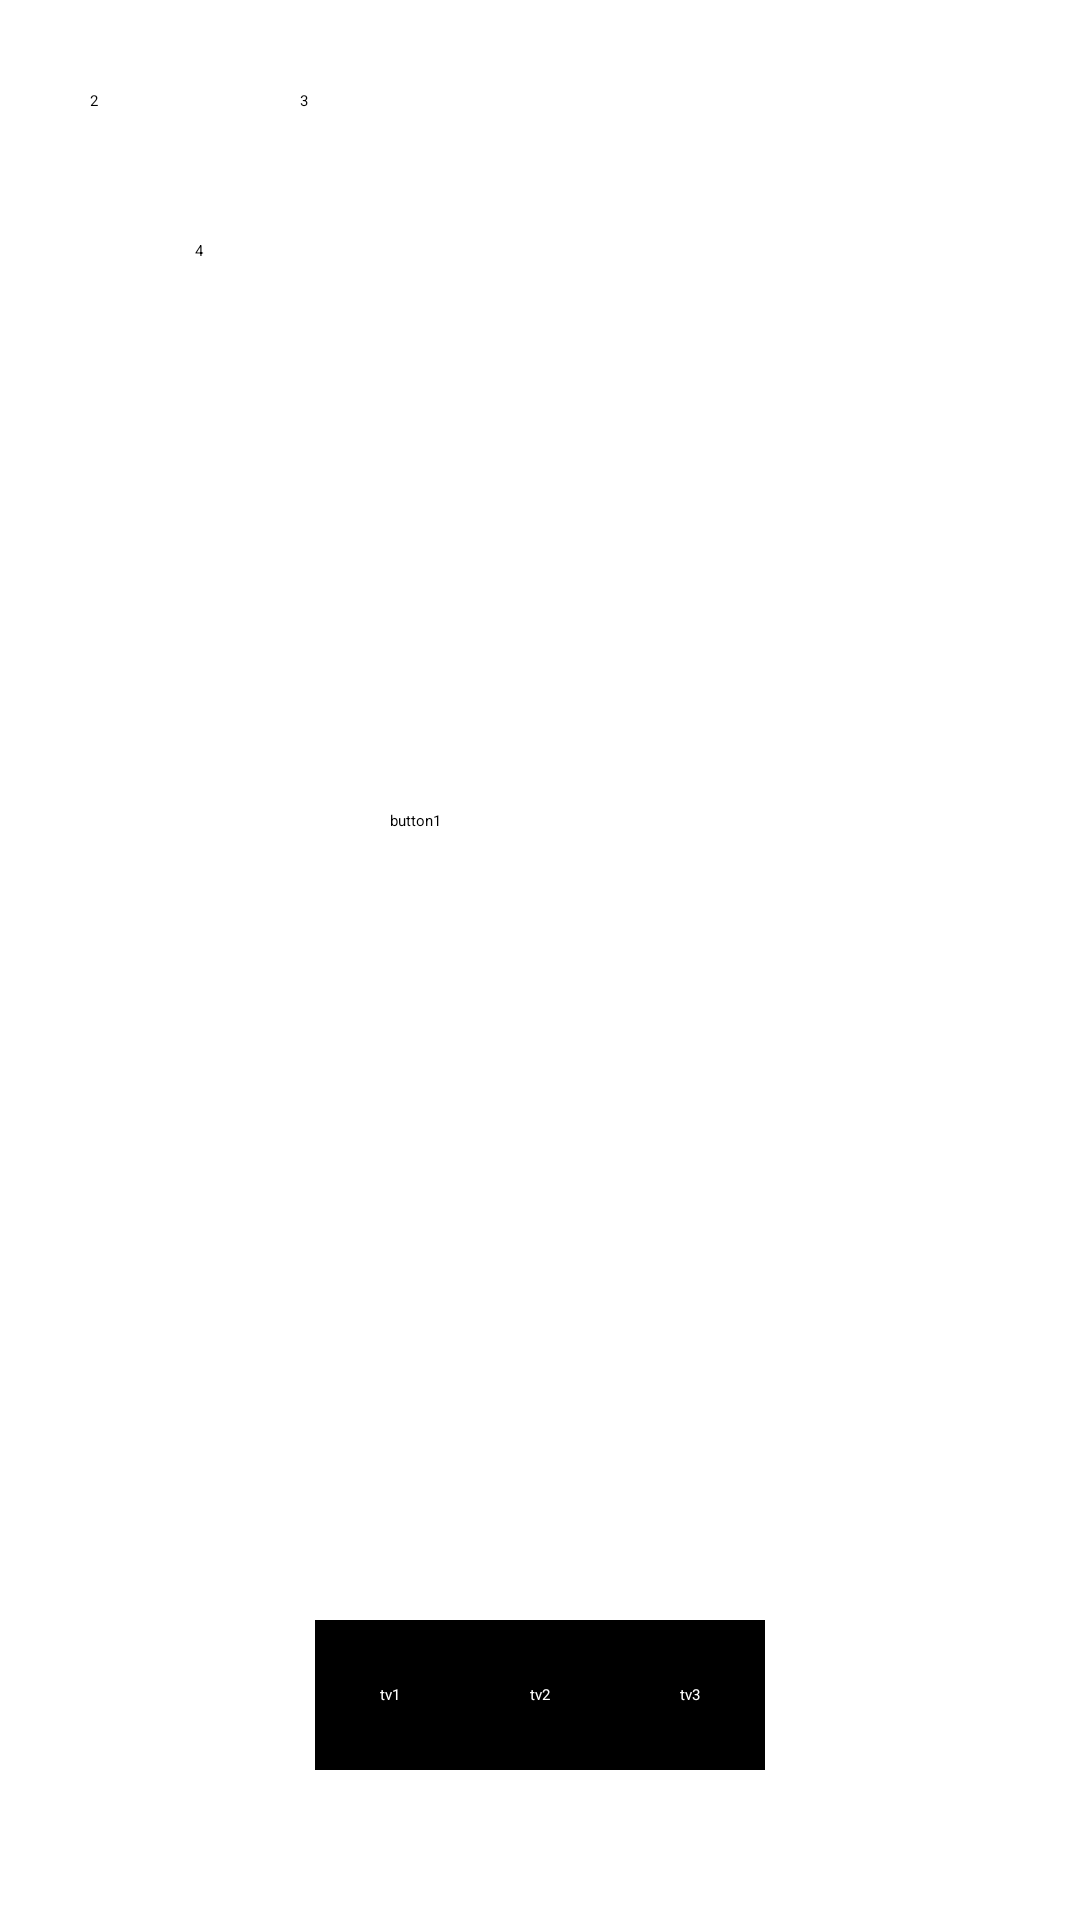

This screen was rendered from an Android layout file. Write that file and the resources it references.
<!-- AndroidManifest.xml: application theme Theme.MyApp3 -->
<!-- res/layout/constraint_layout_01.xml -->
<?xml version="1.0" encoding="utf-8"?>
<androidx.constraintlayout.widget.ConstraintLayout xmlns:android="http://schemas.android.com/apk/res/android"
    xmlns:app="http://schemas.android.com/apk/res-auto"
    android:layout_width="match_parent"
    android:layout_height="match_parent">


    <Button
        android:id="@+id/btn1"
        android:layout_width="100dp"
        android:layout_height="100dp"
        android:text="button1"
        android:backgroundTint="@color/purple_200"
        app:layout_constraintBottom_toBottomOf="parent"
        app:layout_constraintEnd_toEndOf="parent"
        app:layout_constraintStart_toStartOf="parent"
        app:layout_constraintTop_toTopOf="parent" />

    <Button
        android:id="@+id/btn2"
        android:layout_width="50dp"
        android:layout_height="50dp"
        android:layout_margin="30dp"
        android:text="2"
        app:layout_constraintStart_toStartOf="parent"
        app:layout_constraintTop_toTopOf="parent" />


    <Button
        android:id="@+id/btn3"
        android:layout_width="50dp"
        android:layout_height="50dp"
        android:layout_marginStart="20dp"
        android:text="3"
        app:layout_constraintStart_toEndOf="@id/btn2"
        app:layout_constraintTop_toTopOf="@id/btn2" />


    <Button
        android:id="@+id/btn4"
        android:layout_width="50dp"
        android:layout_height="50dp"
        android:text="4"
        app:layout_constraintEnd_toEndOf="@id/btn3"
        app:layout_constraintStart_toStartOf="@id/btn2"
        app:layout_constraintTop_toBottomOf="@id/btn2" />


    <TextView
        android:id="@+id/tv1"
        android:layout_width="50dp"
        android:layout_height="50dp"
        android:layout_marginBottom="50dp"
        android:background="@color/black"
        android:gravity="center"
        app:layout_constraintHorizontal_chainStyle="packed"
        app:layout_constraintHorizontal_bias="0.5"
        android:text="tv1"
        android:textColor="@color/white"
        app:layout_constraintBottom_toBottomOf="parent"
        app:layout_constraintEnd_toStartOf="@id/tv2"
        app:layout_constraintStart_toStartOf="parent" />


    <TextView
        android:id="@+id/tv2"
        android:layout_width="50dp"
        android:layout_height="50dp"
        android:background="@color/black"
        android:gravity="center"
        android:text="tv2"
        android:textColor="@color/white"
        app:layout_constraintEnd_toStartOf="@id/tv3"
        app:layout_constraintStart_toEndOf="@id/tv1"
        app:layout_constraintTop_toTopOf="@id/tv1" />

    <TextView
        android:id="@+id/tv3"
        android:layout_width="50dp"
        android:layout_height="50dp"
        android:background="@color/black"
        android:gravity="center"
        android:text="tv3"
        android:textColor="@color/white"
        app:layout_constraintEnd_toEndOf="parent"
        app:layout_constraintStart_toEndOf="@id/tv2"
        app:layout_constraintTop_toTopOf="@id/tv1" />


</androidx.constraintlayout.widget.ConstraintLayout>
<!-- resources referenced by this layout -->
<resources>

  <!-- not gathered from this repository: default colours our renderer supplied (Android Studio template values) -->
  <color name="purple_200">#FFBB86FC</color>
  <color name="black">#FF000000</color>
  <color name="white">#FFFFFFFF</color>
</resources>
